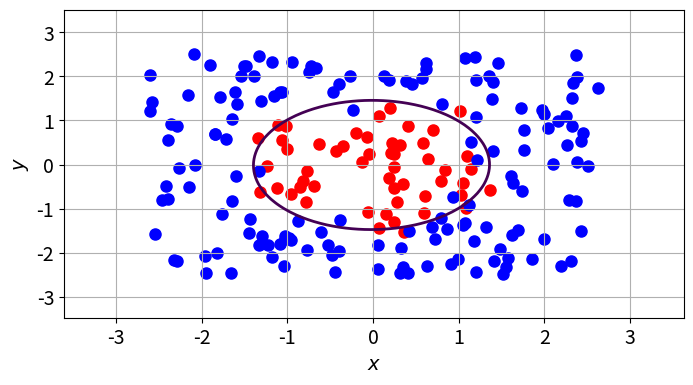

Python code for this plot:
#Project in TMA4180 Optimisation
#Given a set of red/blue points in R^2, find the ellipse containing
#as many red points and as few blue points as possible
#using optimisation algorithms.

import numpy as np
import matplotlib.pyplot as plt
from scipy.optimize import line_search

newparams = {'figure.figsize': (8.0, 4.0), 'axes.grid': True,
             'lines.markersize': 8, 'lines.linewidth': 2,
             'font.size': 14}
plt.rcParams.update(newparams)

def make_A(x):
    '''
    Make a 2x2 matrix from x in R^5
    '''
    A = np.zeros((2,2))
    A[0,0] = x[0]
    A[0,1] = x[1]
    A[1,0] = x[1]
    A[1,1] = x[2]
    return A

def make_c(x):
    '''
    Make c (or b) from x
    '''
    c = np.zeros(2)
    c[0] = x[3]
    c[1] = x[4]
    return c

def make_x(A,c):
    '''
    Make x from A and c (or b)
    '''
    A = A.flatten()
    x = np.zeros(5)
    x[0] = A[0]
    x[1] = A[1]
    x[2] = A[-1]
    x[3] = c[0]
    x[4] = c[1]
    return x
    
def r(x,z,version):
    '''
    Calculates r_i for every z_i, given x.
    version = 1,2. Switches between model 1 and 2.
    '''
    A = make_A(x)
    c = make_c(x)
    r_vec = np.zeros(len(z))
    if version==1:
        for i in range(len(z)):
            t = z[i]-c
            r_vec[i] = t.T@A@t-1
    elif version==2:
        for i in range(len(z)):
            r_vec[i] = z[i].T@A@z[i] - z[i].T@c - 1  
    return r_vec

def f(x,z,w,version):
    '''
    version=1,2 switches between f_1 and f_2
    '''
    func = 0
    r_vec = r(x,z,version)
    for i in range(N):
        if w[i]: #red points (a)
            func += max(r_vec[i],0)**2
        else:    #blue points (b)
            func += min(r_vec[i],0)**2
    return func

def gradf(x,z,w,version):
    '''
    Gradient of f
    '''
    gradf_a = np.zeros((2,2))
    gradf_c = np.zeros(2)
    r_vec = r(x,z,version)
    A = make_A(x)
    c = make_c(x)
    for i in range(N):
        if version == 1:
            gradr_a = np.outer(z[i]-c, z[i]-c)
            gradr_c= -2 * A @ (z[i] - c)
        else:
            gradr_a = np.outer(z[i], z[i])
            gradr_c = -z[i]
        if w[i] == 1:
            gradf_a += 2*max(r_vec[i],0)*gradr_a
            gradf_c += 2*max(r_vec[i],0)*gradr_c
        else:
            gradf_a += 2*min(r_vec[i],0)*gradr_a
            gradf_c += 2*min(r_vec[i],0)*gradr_c
    grad = make_x(gradf_a, gradf_c)
    return grad

def search_direction(x,z,w,version):
    '''
    -grad f(x)
    '''
    return -gradf(x,z,w,version)

def step_length(x,z,w,p,version=1):
    '''
    Step length calculated with backtracking Armijo line search
    '''
    alpha = 1.0
    initial_descent = gradf(x,z,w,version).T @ p
    initial_value = f(x,z,w,version)
    n_step = 0
    while f(x+alpha*p,z,w,version) > initial_value + c1*(alpha*initial_descent) and n_step < max_it:
        alpha *= rho
        n_step += 1
    return alpha

def gradient_descent_step(x,z,w,version):
    '''
    One step of gradient descent with Backtracking
    '''
    p = search_direction(x,z,w,version)
    alpha = step_length(x,z,w,p,version)
    x += alpha*p
    return x,p

def gradient_descent(x,z,w,version):
    '''
    Gradient descent method with backtracking
    '''
    not_converged = True
    n_step = 0
    while not_converged:
        n_step += 1
        if (n_step %20) == 0:
            print(n_step)
            print(x[3:])
            print(x[:3])
        x,p = gradient_descent_step(x,z,w,version)
        not_converged = (np.linalg.norm(p) > grad_min) and (n_step < max_n_steps)
    print("||gradf||:", np.linalg.norm(p))
    return x

def conjugate_gradient_step(x,z,w,gradf_old,p,version):
    '''
    One step of Conjugate gradient method with strong Wolfe conditions
    '''
    my_tuple = line_search(f,gradf,x,p,c1=c1,c2=c2,args=(z,w,version))
    alpha = my_tuple[0]
    if alpha == None:
        alpha = step_length(x,z,w,p,version)
    x += alpha*p
    gradf_new = gradf(x,z,w,version)
    beta = (gradf_new.T@gradf_new)/(gradf_old.T@gradf_old)
    p=-gradf_new+beta*p
    gradf_old=gradf_new
    return x, gradf_old, p

def conjugate_gradient(x,z,w,version):
    '''
    Conjugate gradient with strong Wolfe conditions
    '''
    gradf_old=gradf(x,z,w,version)
    p=-gradf_old
    n_step=0
    while np.linalg.norm(gradf_old) > grad_min and n_step < max_n_steps:
        x, gradf_old, p = conjugate_gradient_step(x,z,w,gradf_old,p,version)
        n_step += 1       
        if (n_step %20) == 0:
            print(n_step)
#            print("grad:",gradf_old)
            print(x[3:])
            print(x[:3])
    return x

def step_length_curvature(x,z,w,p,version=1):
    '''
    Finds an alpha satisfying Wolfe conditions. Used for BFGS
    '''
    alpha = 1.0
    amin=0
    amax=np.inf
    initial_descent = gradf(x,z,w,version).T @ p
    initial_value = f(x,z,w,version)
    n_step = 0
    l=f(x+alpha*p,z,w,version)
    r=initial_value + c1*alpha*initial_descent
    while (l > r or gradf(x+alpha*p,z,w,version).T@p<c2*initial_descent) and n_step < max_it:
        if l > r:
            amax=alpha
            alpha=(amin+amax)/2
        else:
            amin=alpha
            if amax==np.inf:
                alpha=2*alpha
            else:
                alpha=(amin+amax)/2
        l=f(x+alpha*p,z,w,version)
        r=initial_value + c1*alpha*initial_descent
        n_step += 1 
    return alpha

def gradient_descent_firststep(x,z,w,version):
    '''
    One step of gradient descent method, used for BFGS.
    '''
    p = search_direction(x,z,w,version)
    alpha = step_length_curvature(x,z,w,p,version)
    gradfk = gradf(x,z,w,version)
    x += alpha*p
    gradfk1 = gradf(x,z,w,version)
    y = gradfk1-gradfk 
    H0 = y.T@(alpha*p)/(y.T@y)*np.eye(5)
    return x, H0
    
def BFGS(x,z,w,version):
    '''
    BFGS with gradient descent
    '''
    x_old, H = gradient_descent_firststep(x,z,w,version)
    gradf_old = gradf(x_old,z,w,version)
    n_step=0
    not_converged=True
    e = []
    while not_converged and n_step < max_n_steps:
        p = -H@gradf_old
        if (gradf_old.T)@p >=0:
            p = -gradf_old
            print("OBS", gradf_old.T@p)
        alpha = step_length_curvature(x_old,z,w,p,version) 
        x_new = x_old + alpha*p
        gradf_new = gradf(x_new,z,w,version)
        s = x_new - x_old 
        y = gradf_new - gradf_old
        gradf_old=gradf_new
        x_old = x_new
        if s.T@y > epsilon*np.linalg.norm(s)*np.linalg.norm(y): 
            rho = 1/(y.T@s)
            Hy=H@y
            H= H-rho*(np.outer(s,H@y.T)+np.outer(Hy,s))+(rho**2*y.T@Hy+rho)*np.outer(s,s)
        n_step += 1
        ei = np.linalg.norm(gradf_old)
        e.append(ei)
        not_converged = ei > grad_min
        if n_step % 20 == 0 :
           print("Iter:", n_step)
    return x_new, e
    
def convergence_CG(N,it,version):
    '''
    Make convergence plot for conjugate gradient
    '''
    x = np.array([1.,-1,5,-1,2])
    z,w,xtest = test1(N, version, perturb=True)
    e = np.zeros(it)
    gradf_old = gradf(x,z,w,version)
    p = - gradf_old
    for i in range(it):
        if gradf_old[0] == 0:
            break
        x,gradf_old,p = conjugate_gradient_step(x,z,w,gradf_old,p,version)
        e[i] = np.linalg.norm(gradf_old)
        if i%20==0:
            print("Iter:",i)
    plt.semilogy(np.arange(0,it,1),e,label="Conjugate gradient")
    plt.xlabel("Iterations")
    plt.ylabel("Error")
    plt.legend()
    plt.show()

def convergence_GD(N,it,version):
    '''
    Make convergence plot for gradient descent
    '''
    x = np.array([1.,-1,5,-1,2])
    z,w,xtest = test1(N, version, perturb=True)
    e = np.zeros(it)
    for i in range(it):
        x,p = gradient_descent_step(x,z,w,version)
        e[i] = np.linalg.norm(p)
        if i%20==0:
            print("Iter:",i)
    plt.semilogy(np.arange(0,it,1),e, label="Gradient descent")
    plt.xlabel("Iterations")
    plt.ylabel("Error")
    plt.legend()
    plt.show()
    
def c(x,i):
    '''
    Constraints
    '''
    if i==1: 
        return (x[0]-gamma1)
    if i==2:
        return (gamma2-x[0])
    if i==3:
        return (x[2]-gamma1)
    if i==4:
        return (gamma2-x[2])
    if i==5:
        l=x[0] * x[2]
        if l < 0:
            s = -1
        else:
            r=gamma1**2+x[1]**2
            s=np.sqrt(l)-np.sqrt(r)
        return s

def c_sum(x):
    '''
    Sum of constraints
    '''
    s=0
    for i in range(1,5+1):
        ci=c(x,i)
        if ci<=0:
            s-=np.inf
        else:
            s+=np.log(ci)
    return s

def B(x,z,w,beta,version):
    '''
    Barrier function
    '''
    return f(x,z,w,version)-beta*c_sum(x)
    
def gradB(x,z,w,beta, version=1):
    '''
    Gradient of Barrier function
    '''
    s=0
    for i in range(1,5+1):
        s+=gradc(x,i)/c(x,i)
    return gradf(x,z,w,version)-beta*s

def gradc(x,i):
    '''
    Gradient of constraints
    '''
    if i == 1:
        return [1,0,0,0,0]
    if i == 2:
        return [-1,0,0,0,0]
    if i == 3:
        return [0,0,1,0,0]
    if i == 4: 
        return [0,0,-1,0,0]
    if i == 5:
        return np.array([1/2*np.sqrt(x[2]/x[0]),-x[1]/(np.sqrt(gamma1**2+x[1]**2)),1/2*np.sqrt(x[0]/x[2]),0,0])

    
def step_length_Barrier(x,z,w,p,beta,version=1):
    '''
    Calculates step length satisfying Armijo conditions
    rejecting directions that are not feasible
    '''
    alpha = 1.0
    initial_descent = gradB(x,z,w,beta,version).T @ p
    initial_value = B(x,z,w,beta,version)
    n_step = 0
    while (B(x+alpha*p,z,w,beta, version) > initial_value + c1*(alpha*initial_descent) or x[0]+alpha*p[0]<0 or x[2]+alpha*p[2]<0) and n_step < max_it:
        alpha *= rho
        n_step += 1 
    return alpha
    
def search_direction_Barrier(x,z,w,beta,version=1):
    '''
    Search direction for the barrier function
    '''
    return -gradB(x,z,w,beta,version)
    
def gradient_descent_Barrier(x,z,w,beta,version=1):
    '''
    Gradient descent for barrier function
    '''
    not_converged = True
    n_step = 0
    e = []
    while not_converged:
        p = search_direction_Barrier(x,z,w,beta,version)
        alpha = step_length_Barrier(x,z,w,p,beta,version)
        x += alpha*p
        n_step += 1
        ei = np.linalg.norm(p)
        e.append(ei)
        not_converged = (ei > grad_min) and (n_step < max_n_steps)
    return x, e

def Barrier(x,z,w,version=1):
    '''
    Runs gradient descent multiple times on barrier function, varying beta
    '''
    beta=1
    n_step=0
    e = []
    while np.linalg.norm(gradB(x,z,w,beta,version)) > grad_min and n_step < max_n_steps:
        x,ei=gradient_descent_Barrier(x,z,w,beta,version)
        beta=0.4*beta
        n_step+=1
        print(n_step)
        e += ei
    return x, e

def test1(N, version, perturb=True):
    '''
    First test case. Ellipse surrounded by blue points
    '''
    grid = [0,5]
    xtest = np.array([.5,0,.5,0,0])
    z,w = general_test(xtest,N,0.5,grid,version,perturb)
    return z,w,xtest

def test2(N, version, perturb=True):
    '''
    Second test case. Solution is a hyperbola
    '''
    grid = [0,5]
    xtest = np.array([.1,.3,.2,0,0])
    z,w = general_test(xtest,N,0.5,grid,version,perturb)
    return z,w,xtest

def test3(N, version, perturb=True):
    '''
    Third test case. Red and blue points completely splitted
    '''
    grid = [0,5]
    xtest = np.array([1,0,1.,10,10])
    z,w = general_test(xtest,N,0.5,grid,1,perturb=False)
    for i in range(N):
        if z[i,0] > 1:
            w[i] = True
            z[i,0] += .5
    return z,w,xtest

def test4(N, version, perturb=True):
    '''
    Fourth test case. blue|red|blue
    '''
    grid = [0,5]
    xmin, xmax = grid
    z = (np.random.uniform(size=(N,2))*(xmax-xmin))-(xmax-xmin)/2
    w = np.array([-1 < z[i,0] < 1 for i in range(N)])
    return z,w,xtest

def general_test(x,N,eps,grid,version=1,perturb=True):
    '''
    Given grid=[0,5]:
    Generates points on [-2.5,2.5]x[-2.5,2.5]
    Gives labels based on the ellipse defined by x
    Perturbs the points if perturb=True
    '''
    xmin, xmax = grid
    z = (np.random.uniform(size=(N,2))*(xmax-xmin))-(xmax-xmin)/2
    r_vec = r(x,z,version)
    w = np.array([r_vec[i] <= 0 for i in range(N)])
    if perturb:
        z += np.random.uniform(size=(N,2))*eps-eps/2
    return z, w

def plot_ellipse(x,z,w,version):
    '''
    Plots the points z and the ellipse defined by x
    '''
    A = make_A(x)
    c = make_c(x)
    fig, ax = plt.subplots()
    M=100
    xmin = np.amin(z[:,0])
    xmax = np.amax(z[:,0])
    ymin = np.amin(z[:,1])
    ymax = np.amax(z[:,1])
    xs = np.linspace(xmin-1,xmax+1,M)
    ys = np.linspace(ymin-1,ymax+1,M)
    X,Y = np.meshgrid(xs,ys)
    Z = np.zeros((M,M))
    
    if version==1:
        for i in range(M):
            for j in range(M):
                zij = np.array([X[i,j],Y[i,j]])-c
                Z[i,j] = zij.T @ A @ zij - 1
    if version==2:
         for i in range(M):
            for j in range(M):
                zij = np.array([X[i,j],Y[i,j]])
                Z[i,j] = zij.T @ A @ zij - zij.T @ c - 1
    
#    CS=ax.contour(X,Y,Z, [0,0.1])
    CS=ax.contour(X,Y,Z, [0])
#    ax.clabel(CS, inline=1, fontsize=10)
    ax.scatter(z[w==1,0],z[w==1,1], color='r')
    ax.scatter(z[w==0,0],z[w==0,1], color='b')
    ax.set_xlabel("$x$")
    ax.set_ylabel("$y$")
    plt.show()
    
def evaluate_result(x,z,w,version):
    '''
    Prints an evaluation of the result
    '''
    na = len(w[w])
    nb = N-na
    correct_inside = 0
    wrong_inside = 0
    correct_outside = 0
    wrong_outside = 0
    r_vec = r(x,z,version)
    for i in range(N):
        if r_vec[i] <= 0:
            if w[i]:
                correct_inside += 1
            else:
                wrong_inside += 1
        else:
            if w[i]:
                wrong_outside += 1
            else:
                correct_outside += 1
    print("Red points inside:\t", correct_inside, "/", na)
    print("Red points outside:\t", wrong_outside, "/", na)    
    print("Blue points outside:", correct_outside, "/", nb)
    print("Blue points inside:\t", wrong_inside, "/", nb)
    print("Misclassification:", (wrong_inside+wrong_outside),"/",N,"=",np.round((wrong_inside+wrong_outside)/N*100),"%")
    
'''
Set parameters
'''

max_it = 50         #Max iterations of main algorithm
max_n_steps = 200   #Max iterations of line search
c1 = 0.01           #Constant for Wolfe line search
c2 = 0.4            #Constant for Wolfe line search
rho = 0.25          #Decrease parameter in line search
grad_min = 1.0e-5   #Tolerance of error
epsilon = 1.0e-2    #Tolerance for updating H in BFGS
gamma1 = 0.01       #Constraint parameter
gamma2 = 20         #Constraint parameter
N = 200             #Number of points
np.random.seed(0)   #Seed for recreating test cases
version = 1         #Model 1 or 2
x0 = np.array([2.,0,2,-1,1])    #Initial guess. Must be float

'''
Generate test case
'''
z, w, xtest = test1(N,1) #Regular case
#z, w, xtest = test2(N,1) #Hyberbola

'''
Choose algorithm and solve problem
'''
x = gradient_descent(x0.copy(),z,w,version)
#x = conjugate_gradient(x0.copy(),z,w,version)
#x, e = BFGS(x0.copy(),z,w,version)
#x, e = Barrier(x0.copy(),z,w,version)     #NB! Decrease max_it and max_n_step before running Barrier

'''
Plot convergence of BFGS or Barrier
'''
#plt.semilogy(np.arange(0, len(e), 1), e, label="BFGS")
#plt.semilogy(np.arange(0, len(e), 1), e, label="Barrier")

'''
Plot and print result
'''
plot_ellipse(x,z,w,version)
evaluate_result(x,z,w,version)
'''
Run gradient descent and/or conjugate gradient and plot convergence
'''
#convergence_GD(N,max_n_steps,version)
#convergence_CG(N,max_n_steps,version)